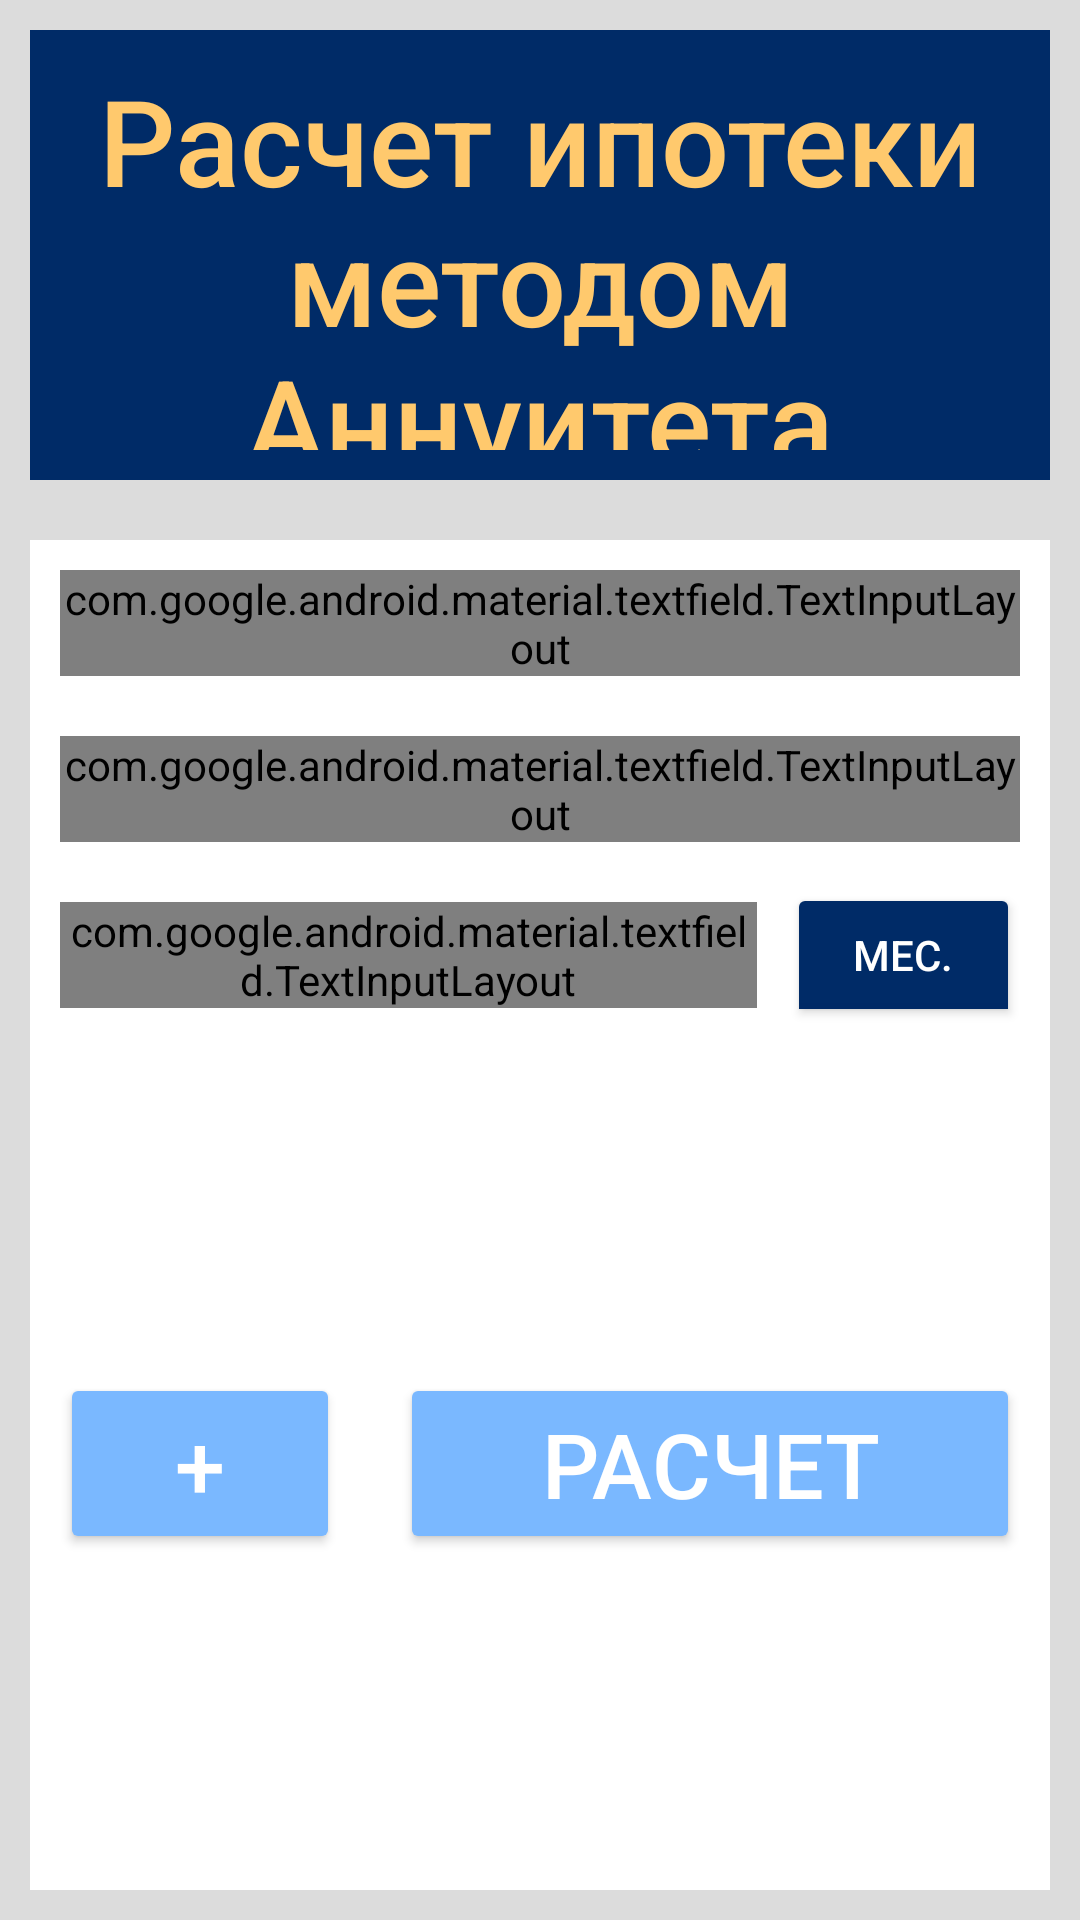

This screen was rendered from an Android layout file. Write that file and the resources it references.
<!-- AndroidManifest.xml: application theme AppTheme -->
<!-- res/layout/activity_main.xml -->
<?xml version="1.0" encoding="utf-8"?>
<LinearLayout
	xmlns:android="http://schemas.android.com/apk/res/android"
	xmlns:app="http://schemas.android.com/apk/res-auto"
	xmlns:tools="http://schemas.android.com/tools"
	android:layout_width="match_parent"
	android:layout_height="match_parent"
	tools:context=".MainActivity"
	android:orientation="vertical"
	android:background="@color/background">


	<LinearLayout
		android:orientation="horizontal"
		android:layout_width="match_parent"
		android:layout_height="0dp"
		android:layout_weight="1"
		android:layout_gravity="center"
		android:layout_margin="10dp">
		<TextView
			android:background="@color/colorPrimaryDark"
			android:padding="10dp"
			android:text="@string/BigTitle"
			android:textAlignment="center"
			android:textColor="@color/colorAccent"
			android:textSize="40dp"
			android:layout_gravity="center"
			android:layout_width="match_parent"
			android:layout_height="match_parent" />
	</LinearLayout>
	<LinearLayout
		android:layout_width="match_parent"
		android:layout_height="0dp"
		android:layout_weight="3"
		android:orientation="vertical"
		style="@style/TextAppearance.AppCompat.Body1"
		android:layout_gravity="center"
		android:background="#ffffff"
		android:layout_margin="10dp"
		>
		<com.google.android.material.textfield.TextInputLayout

			android:layout_width="match_parent"
			android:layout_height="wrap_content"
			android:layout_margin="10dp"
			android:hint="@string/Amount"
			android:layout_gravity="center"
			style="@style/Widget.MaterialComponents.TextInputLayout.OutlinedBox"
			app:helperTextEnabled="true"
			app:helperText="Общая стоимость недвижимости">

			<com.google.android.material.textfield.TextInputEditText
				android:id="@+id/amountInput"
				android:layout_width="match_parent"
				android:layout_height="wrap_content"
				android:inputType="numberDecimal"
				/>

		</com.google.android.material.textfield.TextInputLayout>

		<com.google.android.material.textfield.TextInputLayout
			android:layout_width="match_parent"
			android:layout_height="wrap_content"
			android:layout_margin="10dp"
			android:hint="@string/interest"
			android:layout_gravity="center"
			style="@style/Widget.MaterialComponents.TextInputLayout.OutlinedBox"
			app:helperTextEnabled="true"
			app:helperText="Процентная ставка ипотеки">

			<com.google.android.material.textfield.TextInputEditText
				android:id="@+id/interestInput"
				android:layout_width="match_parent"
				android:layout_height="wrap_content"
				android:inputType="numberDecimal"
				/>

		</com.google.android.material.textfield.TextInputLayout>

		<LinearLayout
			android:layout_width="match_parent"
			android:layout_height="wrap_content"
			android:orientation="horizontal"
			android:layout_gravity="center">

			<com.google.android.material.textfield.TextInputLayout
				android:layout_width="0dp"
				android:layout_weight="3"
				android:layout_height="wrap_content"
				android:layout_margin="10dp"
				android:hint="@string/period"
				android:layout_gravity="center"
				style="@style/Widget.MaterialComponents.TextInputLayout.OutlinedBox"
				app:helperTextEnabled="true"
				app:helperText="Cрок, на который берется ипотека">

				<com.google.android.material.textfield.TextInputEditText
					android:id="@+id/periodInput"
					android:layout_width="match_parent"
					android:layout_height="wrap_content"
					android:inputType="numberDecimal"
					/>

			</com.google.android.material.textfield.TextInputLayout>

			<ToggleButton
				android:id="@+id/PeriodType"
				style="@style/TextAppearance.AppCompat.Widget.Button.Colored"
				android:layout_width="0dp"
				android:layout_weight="1"
				android:layout_height="wrap_content"
				android:layout_gravity="center"
				android:layout_marginEnd="10dp"
				android:textOn="Лет"
				android:textOff="Мес."
				android:tint="#121212"
				android:backgroundTint="@color/colorPrimaryDark" />
		</LinearLayout>

		<LinearLayout
			android:layout_gravity="center_horizontal"
			android:layout_width="match_parent"
			android:layout_height="match_parent"
			android:orientation="horizontal">
			<LinearLayout
				android:layout_gravity="center"
				android:layout_width="0dp"
				android:layout_height="wrap_content"
				android:layout_weight="1"
				android:orientation="vertical">

				<Button
					android:id="@+id/loses_go_to"
					style="@style/TextAppearance.AppCompat.Widget.Button.Colored"
					android:layout_width="match_parent"
					android:layout_height="wrap_content"
					android:layout_gravity="center"
					android:layout_margin="10dp"
					android:text="+"
					android:textSize="30dp"
					android:tint="#FFFFFF"
					app:backgroundTint="@color/colorPrimary"
					app:srcCompat="@android:drawable/ic_input_add"
					/>

			</LinearLayout>

			<LinearLayout
				android:layout_gravity="center"
				android:layout_width="0dp"
				android:layout_height="wrap_content"
				android:layout_weight="2"
				android:orientation="vertical">

				<Button
					android:id="@+id/calculate"
					android:layout_width="match_parent"
					android:layout_height="wrap_content"
					android:layout_margin="10dp"
					android:layout_gravity="center"
					android:text="@string/calculate"
					android:textSize="30dp"
					style="@style/TextAppearance.AppCompat.Widget.Button.Colored"
					app:backgroundTint="@color/colorPrimary" />
			</LinearLayout>

		</LinearLayout>

	</LinearLayout>

</LinearLayout>
<!-- resources referenced by this layout -->
<resources>
  <color name="background">#DCDCDC</color>
  <color name="colorAccent">#FFC96D</color>
  <color name="colorPrimary">#7AB8FF</color>
  <color name="colorPrimaryDark">#002B67</color>
  <string name="Amount">Сумма</string>
  <string name="BigTitle">Расчет ипотеки методом Аннуитета</string>
  <string name="calculate">Расчет</string>
  <string name="interest">Ставка</string>
  <string name="period">Период</string>
  <style name="AppTheme" parent="Theme.AppCompat.Light.DarkActionBar">
  		
  		<item name="colorPrimary">@color/colorPrimary</item>
  		<item name="colorPrimaryDark">@color/colorPrimaryDark</item>
  		<item name="colorAccent">@color/colorAccent</item>
  		<item name="fontFamily">sans-serif-medium</item>
  
  	</style>
</resources>
